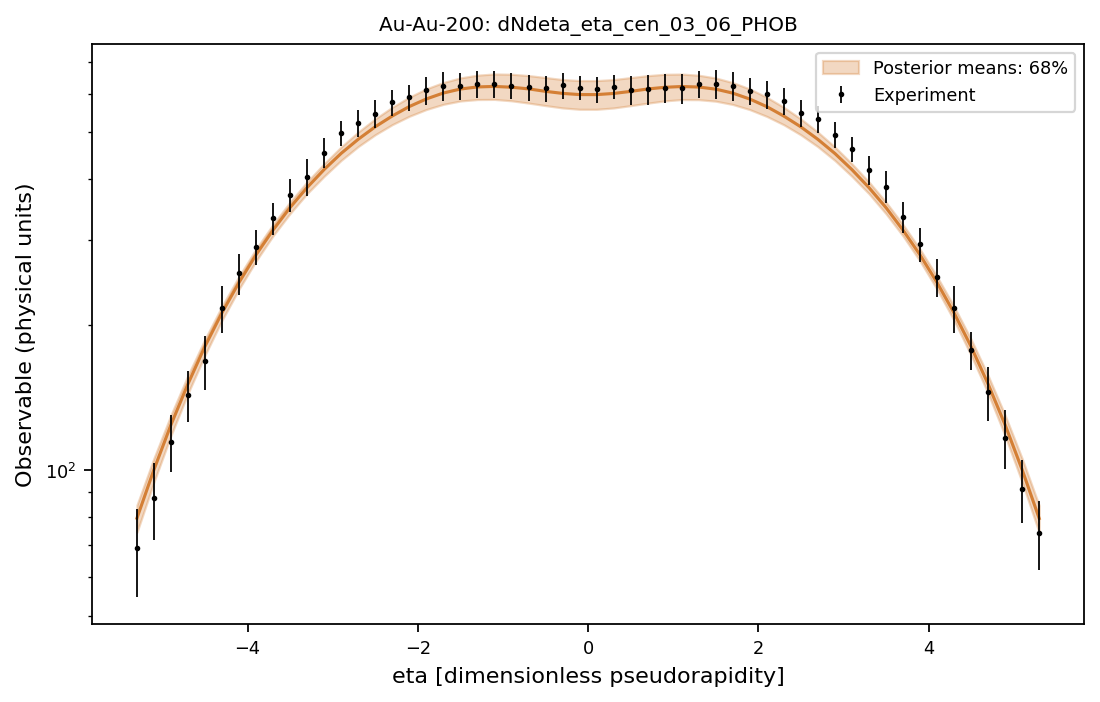

Data behind this chart, as committed beside it:
system, observable, bin_index, bin_low, bin_high, center, experiment, experimental_std, q05, q16, median, q84, q95
Au-Au-200, dNdeta_eta_cen_03_06_PHOB, 0, -5.4, -5.2, -5.3, 68.89, 14.28, 71.53, 74.41, 79.57, 84.68, 87.88
Au-Au-200, dNdeta_eta_cen_03_06_PHOB, 1, -5.2, -5.0, -5.1, 87.65, 16.06, 91.26, 94.6, 100.3, 105.9, 109.3
Au-Au-200, dNdeta_eta_cen_03_06_PHOB, 2, -5.0, -4.8, -4.9, 114.6, 15.29, 114.3, 118, 124.2, 130.1, 134
Au-Au-200, dNdeta_eta_cen_03_06_PHOB, 3, -4.8, -4.6, -4.7, 143.2, 17.58, 140.2, 144.3, 150.9, 157.2, 161.3
Au-Au-200, dNdeta_eta_cen_03_06_PHOB, 4, -4.6, -4.4, -4.5, 168, 21.84, 168.8, 173.1, 180.5, 186.7, 191.4
Au-Au-200, dNdeta_eta_cen_03_06_PHOB, 5, -4.4, -4.2, -4.3, 216.1, 24.24, 199.8, 204.4, 211.9, 218.6, 223.1
Au-Au-200, dNdeta_eta_cen_03_06_PHOB, 6, -4.2, -4.0, -4.1, 255.3, 25.37, 232.2, 237.1, 244.7, 251.9, 257.2
Au-Au-200, dNdeta_eta_cen_03_06_PHOB, 7, -4.0, -3.8, -3.9, 289.6, 23.65, 265.9, 271.1, 279.2, 286.9, 292.3
Au-Au-200, dNdeta_eta_cen_03_06_PHOB, 8, -3.8, -3.6, -3.7, 332.3, 25.49, 299.4, 305.7, 314.2, 322.5, 328.3
Au-Au-200, dNdeta_eta_cen_03_06_PHOB, 9, -3.6, -3.4, -3.5, 371.6, 29.43, 333.3, 339.8, 349.7, 359, 364.7
Au-Au-200, dNdeta_eta_cen_03_06_PHOB, 10, -3.4, -3.2, -3.3, 404.7, 36.35, 365.9, 373.6, 384.6, 395, 402
Au-Au-200, dNdeta_eta_cen_03_06_PHOB, 11, -3.2, -3.0, -3.1, 453.5, 32.08, 397.9, 405.6, 419, 430.7, 439.1
Au-Au-200, dNdeta_eta_cen_03_06_PHOB, 12, -3.0, -2.8, -2.9, 498.2, 30.54, 427.8, 437.6, 452.4, 466.5, 476
Au-Au-200, dNdeta_eta_cen_03_06_PHOB, 13, -2.8, -2.6, -2.7, 523, 33.49, 455, 467.3, 483.8, 500.7, 512.2
Au-Au-200, dNdeta_eta_cen_03_06_PHOB, 14, -2.6, -2.4, -2.5, 546.3, 36.96, 481.4, 494.4, 513.4, 533.1, 545.7
Au-Au-200, dNdeta_eta_cen_03_06_PHOB, 15, -2.4, -2.2, -2.3, 576.9, 35.59, 504.8, 518.7, 540.5, 563.5, 578.7
Au-Au-200, dNdeta_eta_cen_03_06_PHOB, 16, -2.2, -2.0, -2.1, 590.6, 36.53, 525.3, 539.7, 565.3, 591, 608.3
Au-Au-200, dNdeta_eta_cen_03_06_PHOB, 17, -2.0, -1.8, -1.9, 611, 40.59, 541.7, 557.4, 586.1, 615, 634.6
Au-Au-200, dNdeta_eta_cen_03_06_PHOB, 18, -1.8, -1.6, -1.7, 623.1, 43.02, 553.5, 571.3, 602.9, 633.9, 655.4
Au-Au-200, dNdeta_eta_cen_03_06_PHOB, 19, -1.6, -1.4, -1.5, 624.3, 40.39, 560.9, 580.5, 614.4, 647.9, 671.7
Au-Au-200, dNdeta_eta_cen_03_06_PHOB, 20, -1.4, -1.2, -1.3, 628.5, 40.81, 563.6, 584.4, 620.6, 656.4, 683.3
Au-Au-200, dNdeta_eta_cen_03_06_PHOB, 21, -1.2, -1.0, -1.1, 629.4, 40.31, 562.7, 584.8, 622.1, 660.1, 689.8
Au-Au-200, dNdeta_eta_cen_03_06_PHOB, 22, -1.0, -0.8, -0.9, 624.2, 37.74, 558.7, 581, 619.8, 659.3, 690.4
Au-Au-200, dNdeta_eta_cen_03_06_PHOB, 23, -0.8, -0.6, -0.7, 619.7, 38.6, 552.8, 574.8, 614.9, 655.1, 686.1
Au-Au-200, dNdeta_eta_cen_03_06_PHOB, 24, -0.6, -0.4, -0.5, 616.6, 38.34, 545.7, 567.9, 607.7, 649, 680.3
Au-Au-200, dNdeta_eta_cen_03_06_PHOB, 25, -0.4, -0.2, -0.3, 625.8, 38.91, 540.1, 561.6, 601.8, 642.9, 675.2
Au-Au-200, dNdeta_eta_cen_03_06_PHOB, 26, -0.2, 0.0, -0.1, 618.2, 35.19, 536.5, 558, 598.4, 639.7, 671.6
Au-Au-200, dNdeta_eta_cen_03_06_PHOB, 27, 0.0, 0.2, 0.1, 613.3, 38.13, 536.5, 557.9, 598.4, 639.6, 671.5
Au-Au-200, dNdeta_eta_cen_03_06_PHOB, 28, 0.2, 0.4, 0.3, 621.1, 36.01, 539.9, 561.5, 601.6, 642.8, 675
Au-Au-200, dNdeta_eta_cen_03_06_PHOB, 29, 0.4, 0.6, 0.5, 611.1, 41.69, 545.5, 567.8, 607.6, 648.9, 680.2
Au-Au-200, dNdeta_eta_cen_03_06_PHOB, 30, 0.6, 0.8, 0.7, 613.1, 42.64, 552.5, 574.5, 614.6, 654.9, 685.8
Au-Au-200, dNdeta_eta_cen_03_06_PHOB, 31, 0.8, 1.0, 0.9, 617.4, 41.87, 558.5, 580.7, 619.5, 659.1, 690.2
Au-Au-200, dNdeta_eta_cen_03_06_PHOB, 32, 1.0, 1.2, 1.1, 616.7, 43.26, 562.5, 584.4, 621.9, 659.8, 689.4
Au-Au-200, dNdeta_eta_cen_03_06_PHOB, 33, 1.2, 1.4, 1.3, 628.6, 40.92, 563.4, 584.1, 620.3, 656.2, 683.1
Au-Au-200, dNdeta_eta_cen_03_06_PHOB, 34, 1.4, 1.6, 1.5, 629.1, 43.33, 560.6, 579.9, 614.1, 647.6, 671.4
Au-Au-200, dNdeta_eta_cen_03_06_PHOB, 35, 1.6, 1.8, 1.7, 622.7, 42.8, 553.2, 570.9, 602.6, 633.5, 655.3
Au-Au-200, dNdeta_eta_cen_03_06_PHOB, 36, 1.8, 2.0, 1.9, 608.7, 39.24, 541.5, 557.1, 585.8, 614.6, 634.4
Au-Au-200, dNdeta_eta_cen_03_06_PHOB, 37, 2.0, 2.2, 2.1, 599.4, 40.35, 524.9, 539.3, 564.9, 590.7, 608
Au-Au-200, dNdeta_eta_cen_03_06_PHOB, 38, 2.2, 2.4, 2.3, 580.6, 37.88, 504.4, 518.3, 540.1, 563.1, 578.3
Au-Au-200, dNdeta_eta_cen_03_06_PHOB, 39, 2.4, 2.6, 2.5, 548.8, 35.46, 480.9, 493.9, 513, 532.7, 545.3
Au-Au-200, dNdeta_eta_cen_03_06_PHOB, 40, 2.6, 2.8, 2.7, 532.9, 34.53, 454.6, 466.9, 483.4, 500.3, 511.7
Au-Au-200, dNdeta_eta_cen_03_06_PHOB, 41, 2.8, 3.0, 2.9, 494.2, 30.47, 427.5, 437.1, 452, 466.1, 475.6
Au-Au-200, dNdeta_eta_cen_03_06_PHOB, 42, 3.0, 3.2, 3.1, 461.2, 28.02, 397.5, 405.3, 418.5, 430.3, 438.6
Au-Au-200, dNdeta_eta_cen_03_06_PHOB, 43, 3.2, 3.4, 3.3, 417.8, 28.33, 365.6, 373.2, 384.2, 394.6, 401.5
Au-Au-200, dNdeta_eta_cen_03_06_PHOB, 44, 3.4, 3.6, 3.5, 386, 29.27, 332.8, 339.2, 349.2, 358.5, 364.1
Au-Au-200, dNdeta_eta_cen_03_06_PHOB, 45, 3.6, 3.8, 3.7, 334.3, 24.3, 299.2, 305.2, 313.7, 322, 327.7
Au-Au-200, dNdeta_eta_cen_03_06_PHOB, 46, 3.8, 4.0, 3.9, 293.3, 23.92, 265.5, 270.7, 278.7, 286.4, 291.8
Au-Au-200, dNdeta_eta_cen_03_06_PHOB, 47, 4.0, 4.2, 4.1, 250.7, 22.58, 231.7, 236.7, 244.3, 251.4, 256.6
Au-Au-200, dNdeta_eta_cen_03_06_PHOB, 48, 4.2, 4.4, 4.3, 216.5, 24.47, 199.4, 204, 211.4, 218, 222.6
Au-Au-200, dNdeta_eta_cen_03_06_PHOB, 49, 4.4, 4.6, 4.5, 177.1, 16.31, 168.6, 172.8, 180.1, 186.4, 191.1
Au-Au-200, dNdeta_eta_cen_03_06_PHOB, 50, 4.6, 4.8, 4.7, 145.1, 18.74, 139.9, 144.1, 150.6, 156.8, 161
Au-Au-200, dNdeta_eta_cen_03_06_PHOB, 51, 4.8, 5.0, 4.9, 116.8, 16.16, 114.1, 117.8, 124, 129.8, 133.7
Au-Au-200, dNdeta_eta_cen_03_06_PHOB, 52, 5.0, 5.2, 5.1, 91.51, 13.71, 91.21, 94.4, 100.1, 105.6, 109.2
Au-Au-200, dNdeta_eta_cen_03_06_PHOB, 53, 5.2, 5.4, 5.3, 74.3, 12.04, 71.38, 74.26, 79.45, 84.46, 87.81
